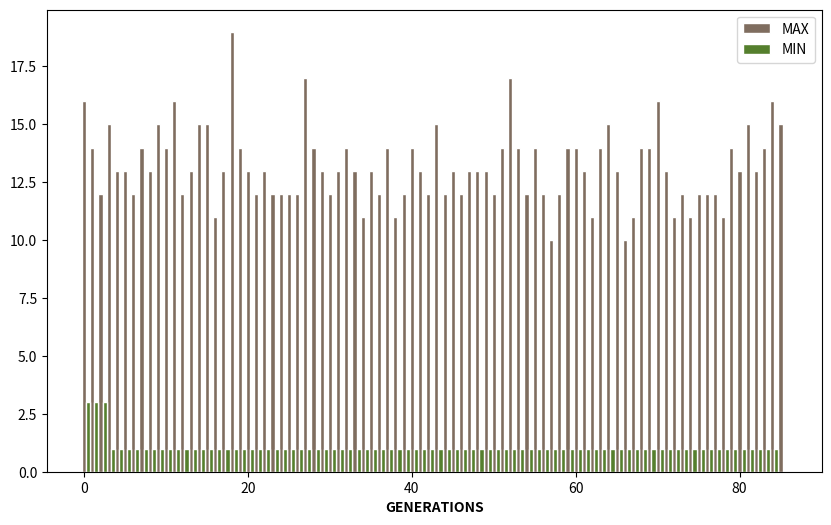

Source code (Python):
import random
import copy
import matplotlib.pyplot as plt
import numpy as np


POPULATION_SIZE = 100
TOPK= 10
QUEENS = 8
gen = 1

def InitialPopulation(PoP):
    for i in range(POPULATION_SIZE):
        temp = []
        for i in range(QUEENS):
            temp.append(random.randint(1,QUEENS))
        PoP.append(temp)
    return PoP

def IntersectQueen(Chromo):
    fitness = 0
    #Test For Column Collision
    for i in range(0, len(Chromo)):
        for j in range(0, len(Chromo)):
            if i != j:
                if Chromo[i] == Chromo[j]:
                    fitness += 1

    #Test for First Diagonal
    for i in range(0,len(Chromo)):
        k=i+1;j = Chromo[i]-2
        while k<len(Chromo) and j>=0:
            if Chromo[k] == j+1:
                fitness+=1
            k+=1;j-=1
            
        k=i-1;j=Chromo[i]        
        while k>=0 and j<len(Chromo):
            if Chromo[k] == j+1:
                fitness+=1
            k-=1; j+=1
    
    #Test For Second Diagonal
    for i in range(0,len(Chromo)):
        k=i-1;j = Chromo[i]-2
        while k>=0 and j>=0:
            if Chromo[k] == j+1:
                fitness+=1
            k-=1;j-=1
            
        k=i+1;j=Chromo[i]        
        while k<len(Chromo) and j<len(Chromo):
            if Chromo[k] == j+1:
                fitness+=1
            k+=1; j+=1
    
    return int(fitness/2)          
                

def EvaluatePopulation(PoP):
    PoPFitness = []
    for Chromo in PoP:
       PoPFitness.append(IntersectQueen(Chromo))
    return PoPFitness

def FindFittest(PoP,PoPFitness):
    PoPFitness, PoP = zip(*sorted(zip(PoPFitness, PoP)))
    PoP = PoP[:TOPK]
    return list(PoP),list(PoPFitness[:TOPK])

def Crossover(Chromo1,Chromo2):
    Child = []
    
    for i in range(QUEENS):
        if(Chromo1[i] == Chromo2[i]):
            Child.append(Chromo1[i])
        else:
            Child.append(random.randint(1,QUEENS))
            
    return Child
    
def Mutate(Children):
    for i in range(len(Children)):
        Children[i][random.randint(0,QUEENS-1)]=random.randint(1,QUEENS)
    return Children
        
def newGen(PoP):
    global gen
    Children=[]
    for i in range((len(PoP))):
        for j in range(i+1,len(PoP)):
           if(PoP[i] == PoP[j]):
               #If Two Parents Are Exactly The Same Randomly Generate Two New Parents
               temp = []
               for k in range(QUEENS):
                   temp.append(random.randint(1,QUEENS))
               PoP[i] = copy.deepcopy(temp)
               
               temp = []
               for k in range(QUEENS):
                   temp.append(random.randint(1,QUEENS))
               PoP[j] = copy.deepcopy(temp)
        
           Child=Crossover(PoP[i],PoP[j])
           Children.append(Child)
    Children = Mutate(Children)
    for i in range(len(Children)):
        PoP.append(Children[i])
    return PoP

def GoalTest(PoPFitness):
    for i in range(len(PoPFitness)):
        if(PoPFitness[i]==0):
            return i
    return -1

if __name__ == "__main__":
    PoP = []
    MAX = []
    MIN = []
    PoP = InitialPopulation(PoP)
    PoPFitness = EvaluatePopulation(PoP)
    print("Generation: ",gen,sep="")
    print("Best Fitness Value: ",min(PoPFitness)," ","Worst Fitness Value: ",max(PoPFitness),sep="")
    MAX.append(max(PoPFitness))
    MIN.append(min(PoPFitness))
    ind = GoalTest(PoPFitness)
    while(ind==-1):
        PoP,PoPFitness = FindFittest(PoP,PoPFitness)
        print(PoP[0],"Fitness -> ",PoPFitness[0],sep="")
        gen+=1
        PoP = newGen(PoP)  
        PoPFitness = EvaluatePopulation(PoP)
        print("Generation: ",gen,sep="")
        print("Best Fitness Value: ",min(PoPFitness)," ","Worst Fitness Value: ",max(PoPFitness),sep="")
        MAX.append(max(PoPFitness))
        MIN.append(min(PoPFitness))
        ind = GoalTest(PoPFitness)
    
    print("SOLUTION FOUND!:")
    print(PoP[ind])
    for i in range(QUEENS):
        for j in range(QUEENS):
            if j == PoP[ind][i]-1:
                print(" Q ",end="")
            else:
                print(" - ",end="")
        print()
    
    
    print("CONVERGENCE: ")
    barWidth = 0.5
    
    plt.rcParams['figure.figsize']=(10,6)
    Space1 = np.arange(len(MAX))
    Space2 = [x + barWidth for x in Space1]
    
    plt.bar(Space1, MAX, color='#7f6d5f', width=barWidth, edgecolor='white', label='MAX')
    plt.bar(Space2, MIN, color='#557f2d', width=barWidth, edgecolor='white', label='MIN')
            
    plt.xlabel('GENERATIONS', fontweight='bold')
    
    plt.legend()
    plt.show()